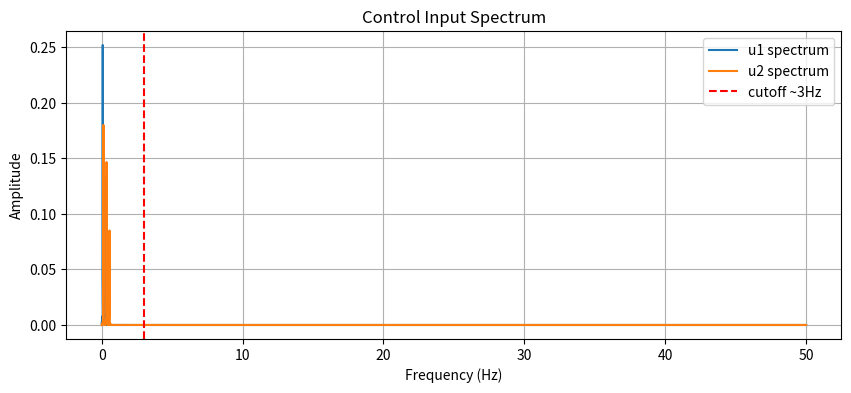
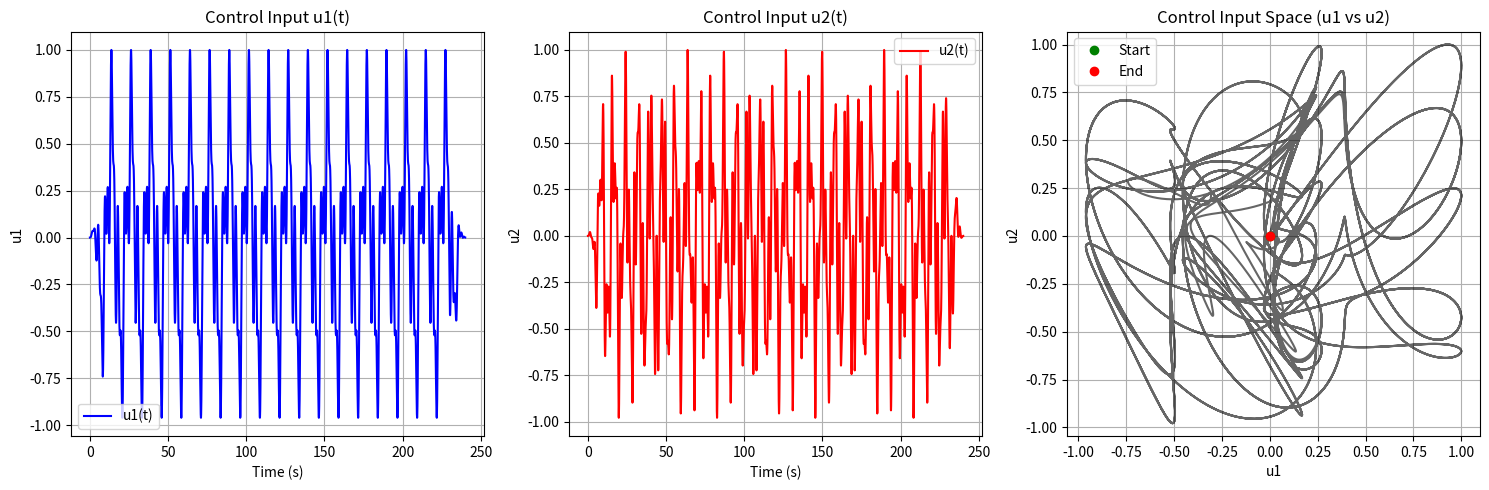

These charts were generated, in order, by the following Python code:
import numpy as np
import matplotlib.pyplot as plt
from scipy.fft import fft, fftfreq
from scipy.io import savemat
from datetime import datetime

# 时间向量
t = np.linspace(0, 240, 24000)  # 60秒，采样率100 Hz

# 安全频率区间（rad/s）
frequencies_1 = [0.5, 1.5, 3.0]      # for u1(t) < ω_safe
frequencies_2 = [0.8, 2.2, 3.5]      # for u2(t) < ω_safe
amplitudes = [0.05, 0.03, 0.02]      # 控制幅度小，避免非线性激发
phases = np.random.uniform(0, 2*np.pi, size=3)

# 构造控制输入
u1_raw = sum(a * np.sin(w * t + p) for a, w, p in zip(amplitudes, frequencies_1, phases))
u2_raw = sum(a * np.sin(w * t + p) for a, w, p in zip(amplitudes, frequencies_2, phases))

# First normalize to [-1, 1] range
u1 = u1_raw / np.max(np.abs(u1_raw))  # Normalize to [-1, 1]
u2 = u2_raw / np.max(np.abs(u2_raw))  # Normalize to [-1, 1]

# Apply tapering to ensure smooth start and end at origin
taper_length = int(0.05 * len(t))  # 5% of total length for tapering
taper_window = np.ones_like(t)

# Create smooth tapering window (cosine taper)
for i in range(taper_length):
    taper_window[i] = 0.5 * (1 - np.cos(np.pi * i / taper_length))
    taper_window[-(i+1)] = 0.5 * (1 - np.cos(np.pi * i / taper_length))

# Apply tapering to force start and end to zero
u1 = u1 * taper_window
u2 = u2 * taper_window

# Scale to ensure the trajectory stays within [-1, 1] range
max_abs_u1 = np.max(np.abs(u1))
max_abs_u2 = np.max(np.abs(u2))
max_abs_overall = max(max_abs_u1, max_abs_u2)

# Scale both signals by the same factor to maintain trajectory shape
if max_abs_overall > 1.0:
    scale_factor = 0.95 / max_abs_overall  # Use 0.95 to ensure we stay within [-1,1]
    u1 *= scale_factor
    u2 *= scale_factor

# Verify that start and end points are at origin
print(f"Initial point: u1[0]={u1[0]:.6f}, u2[0]={u2[0]:.6f}")
print(f"End point: u1[-1]={u1[-1]:.6f}, u2[-1]={u2[-1]:.6f}")
print(f"u1 range: [{np.min(u1):.6f}, {np.max(u1):.6f}]")
print(f"u2 range: [{np.min(u2):.6f}, {np.max(u2):.6f}]")
print(f"Maximum absolute value in trajectory: {max(np.max(np.abs(u1)), np.max(np.abs(u2))):.6f}")

u = np.stack([u1, u2], axis=1)  # shape: [len(t), 2]

N = len(t)
dt = t[1] - t[0]
freqs = fftfreq(N, dt)

U1 = np.abs(fft(u1)) / N
U2 = np.abs(fft(u2)) / N

plt.figure(figsize=(10, 4))
plt.plot(freqs[:N//2], U1[:N//2], label='u1 spectrum')
plt.plot(freqs[:N//2], U2[:N//2], label='u2 spectrum')
plt.axvline(3.0, color='r', linestyle='--', label='cutoff ~3Hz')
plt.xlabel('Frequency (Hz)')
plt.ylabel('Amplitude')
plt.legend()
plt.grid(True)
plt.title("Control Input Spectrum")

# Create a figure with 3 subplots
plt.figure(figsize=(15, 5))

# Plot u1(t) vs time
plt.subplot(131)
plt.plot(t, u1, 'b-', label='u1(t)')
plt.xlabel('Time (s)')
plt.ylabel('u1')
plt.grid(True)
plt.legend()
plt.title('Control Input u1(t)')

# Plot u2(t) vs time
plt.subplot(132)
plt.plot(t, u2, 'r-', label='u2(t)')
plt.xlabel('Time (s)')
plt.ylabel('u2')
plt.grid(True)
plt.legend()
plt.title('Control Input u2(t)')

# Plot u1 vs u2 (control input space)
plt.subplot(133)
plt.plot(u1, u2, 'k-', alpha=0.6)
plt.plot(u1[0], u2[0], 'go', label='Start')  # Mark start point
plt.plot(u1[-1], u2[-1], 'ro', label='End')  # Mark end point
plt.xlabel('u1')
plt.ylabel('u2')
plt.grid(True)
plt.legend()
plt.title('Control Input Space (u1 vs u2)')
plt.axis('equal')  # Make axes equal scale

plt.tight_layout()
plt.show()

# Save the final trajectory data
trajectory_data = {
    'x': u1,
    'y': u2,
    'time': t
}

# Save the final trajectory data
current_date = datetime.now().strftime("%Y%m%d")  # Format: YYYYMMDD
filename = f"trajectory_data_{current_date}_v1.mat"  # Generate filename with current date
savemat(filename, trajectory_data)

print(f"Data saved to {filename}")